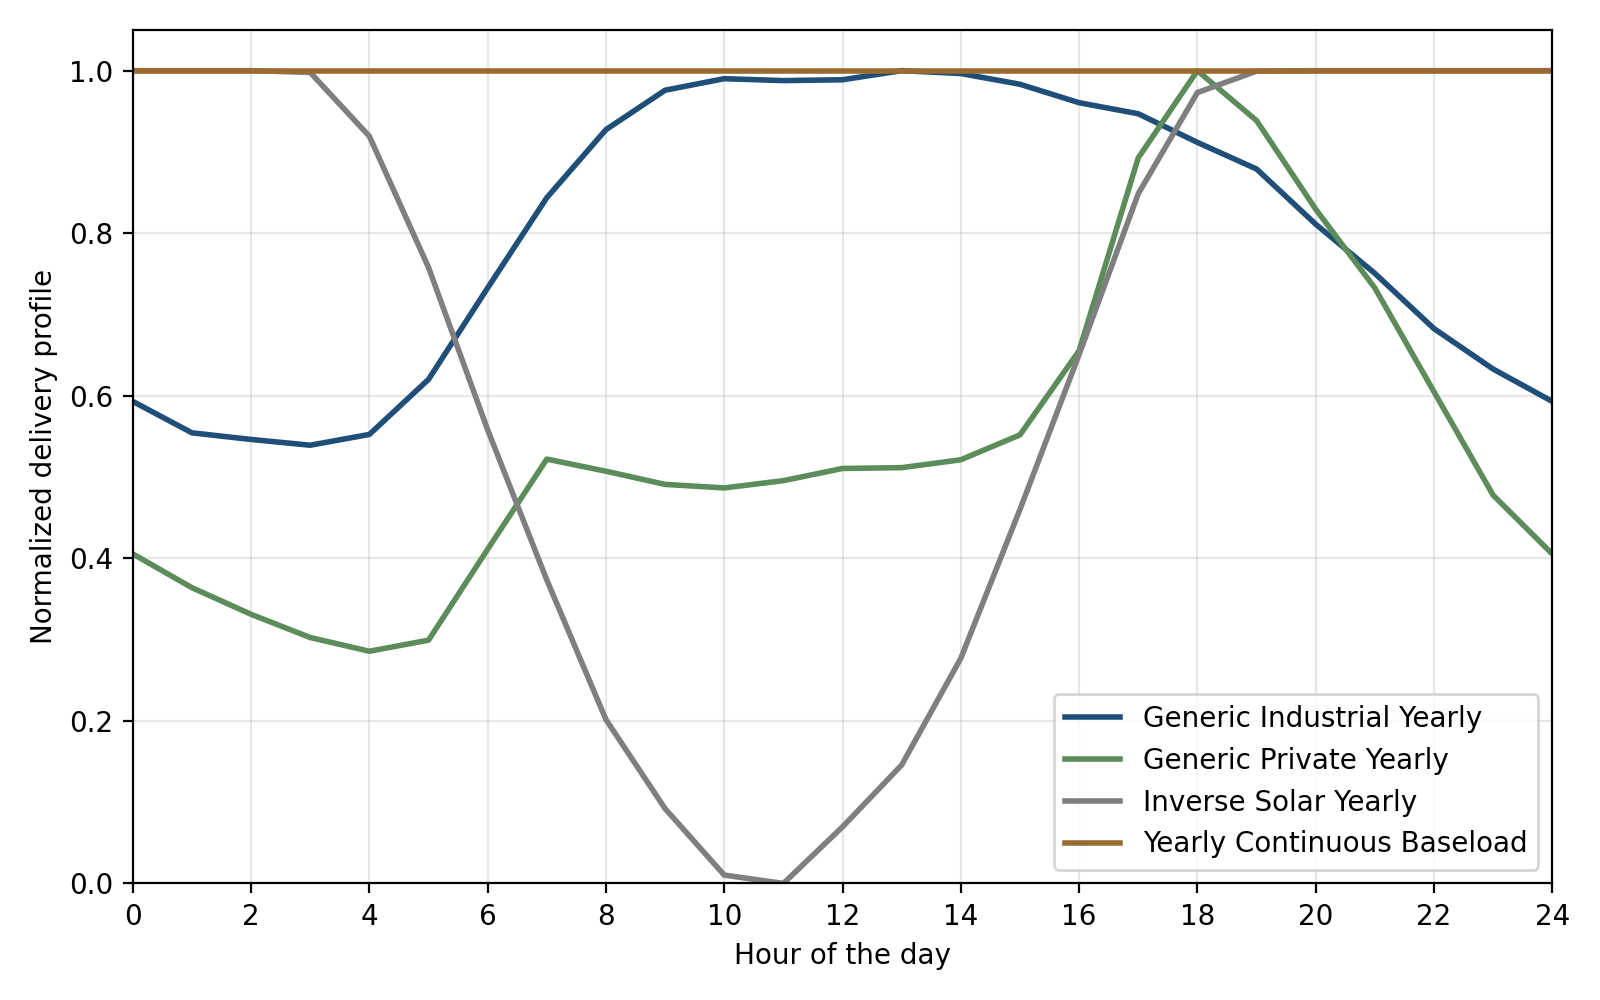

Data behind this chart, as committed beside it:
hour, Generic Industrial Yearly, Generic Private Yearly, Inverse Solar Yearly, Yearly Continuous Baseload
0, 0.593, 0.4054, 1.0, 1.0
1, 0.5544, 0.3639, 1.0, 1.0
2, 0.5462, 0.3311, 1.0, 1.0
3, 0.5392, 0.3025, 0.9978, 1.0
4, 0.5524, 0.2857, 0.9192, 1.0
5, 0.6202, 0.2993, 0.7579, 1.0
6, 0.7327, 0.4112, 0.5581, 1.0
7, 0.8437, 0.5221, 0.3734, 1.0
8, 0.9274, 0.5072, 0.2016, 1.0
9, 0.9759, 0.4909, 0.09201, 1.0
10, 0.9901, 0.4866, 0.01029, 1.0
11, 0.9877, 0.4956, 0.0, 1.0
12, 0.9888, 0.5106, 0.06963, 1.0
13, 1.0, 0.5115, 0.1457, 1.0
14, 0.9964, 0.5212, 0.277, 1.0
15, 0.9832, 0.5519, 0.4601, 1.0
16, 0.9605, 0.6553, 0.6508, 1.0
17, 0.947, 0.8927, 0.8486, 1.0
18, 0.9117, 1.0, 0.973, 1.0
19, 0.879, 0.9386, 0.9994, 1.0
20, 0.8111, 0.8296, 1.0, 1.0
21, 0.7506, 0.7326, 1.0, 1.0
22, 0.6826, 0.605, 1.0, 1.0
23, 0.6329, 0.4777, 1.0, 1.0
